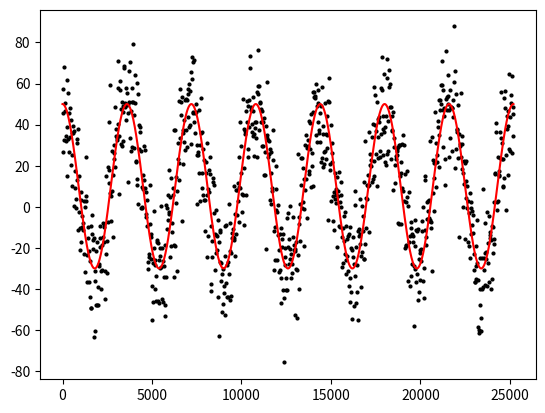

Here is the Python script that generated this plot:
#python2.7
"""

    - create  temperature profile that follows:

        T_i = f_Tm + A cos( 2pi/w * t - phi)

        with some Gaussian error
"""
import numpy as np
import matplotlib.pyplot as plt
import os
#=======================================================================================
#                       fct definitions
#=======================================================================================
def fct_T( t, Tm, A):
    return Tm + A*np.cos( (2*np.pi)/w * t )
np.random.seed(123456)
#=======================================================================================
#                       params
#=======================================================================================
dir_out = 'data'
file_out= 'Hw4_1_fixed.png'
N     = 1000
f_Tm  =  10 # mean T in C
f_dA  =  40  # in degree C
w     =  3600
## noise / error
f_sigma = 15.2


print(np.linspace(0, 20*w))
#=======================================================================================
#                       create synthetic data
#=======================================================================================
a_t = np.linspace( 0, 7*w, N) # convert to martian days
a_T = fct_T( a_t, f_Tm, f_dA)
# add some noise
a_T_noise = a_T + np.random.randn( N)*f_sigma

#=======================================================================================
#                       save to file
#=======================================================================================
fig, ax = plt.subplots()
ax.plot( a_t, a_T_noise, 'ko', ms = 2)
ax.plot( a_t, a_T, 'r-', lw = 1.5)

# save this figure as .png
plt.savefig( file_out)
plt.show()